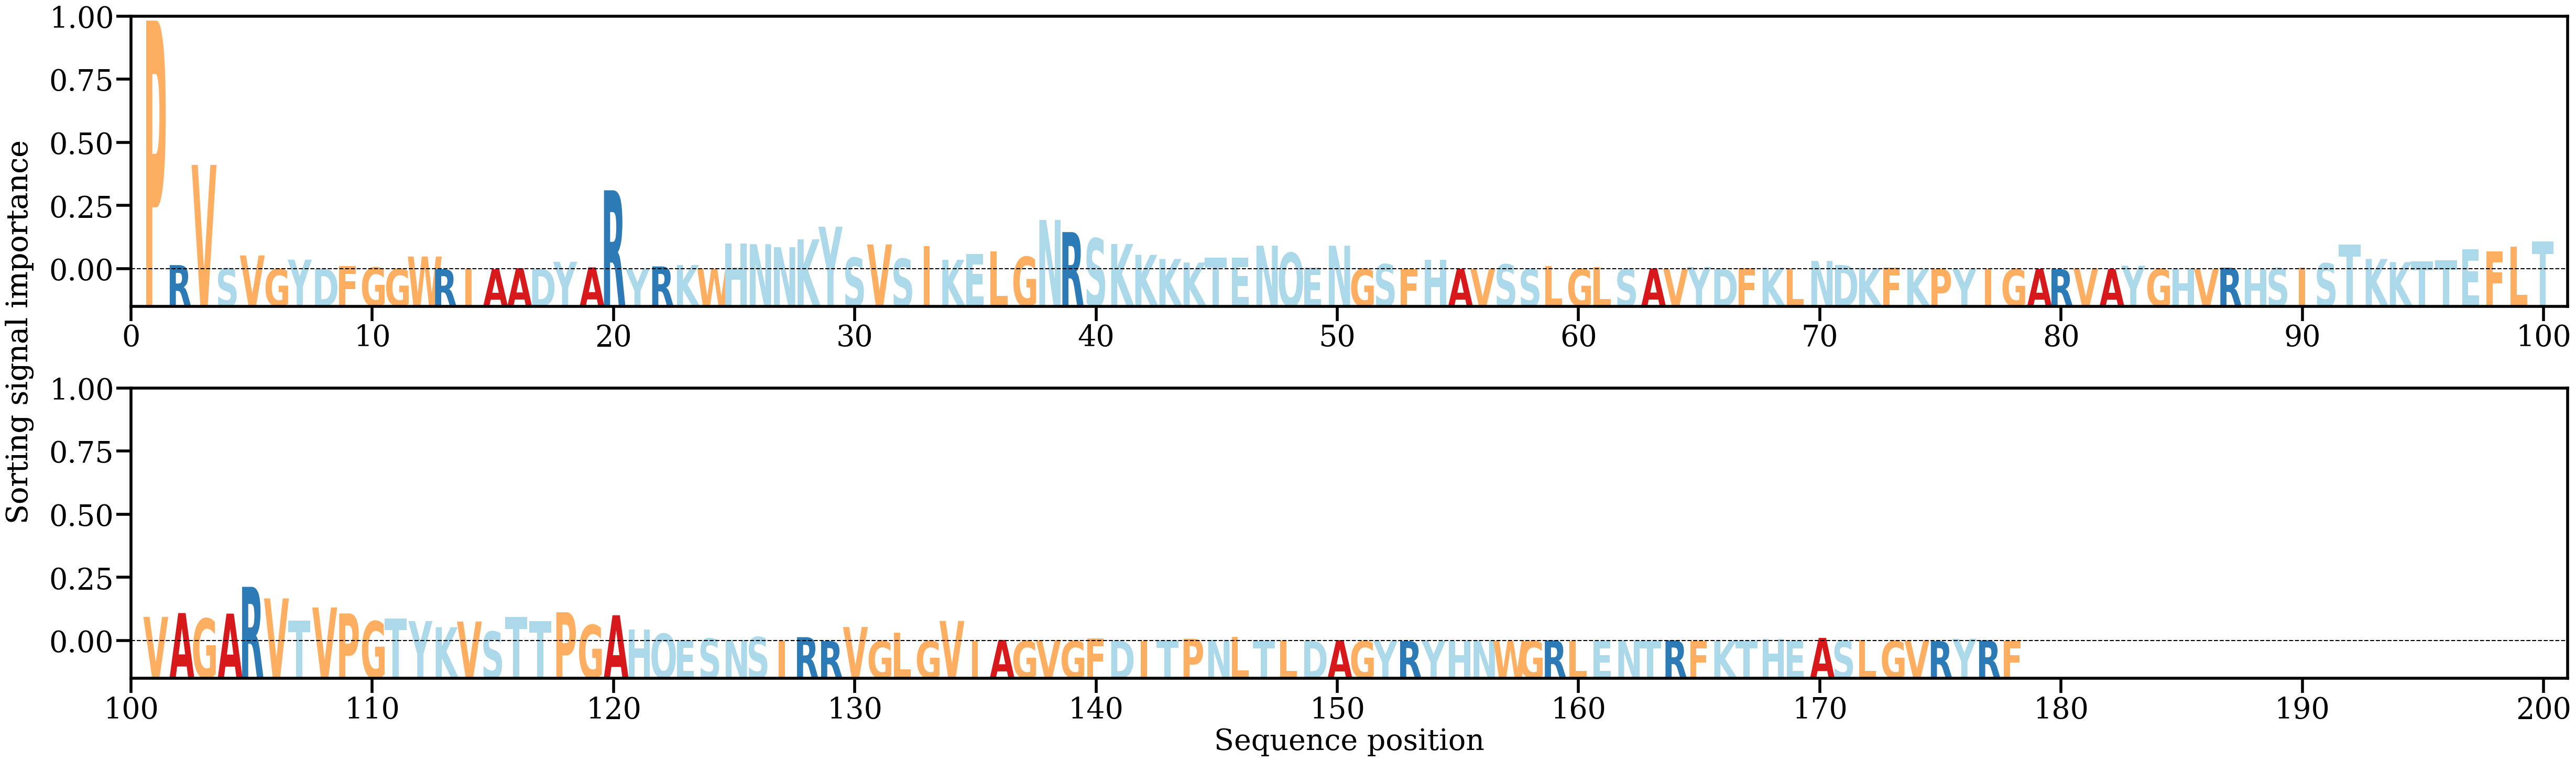

The data file committed next to this chart (first rows):
AA, Alpha
P, [0.1344047]
R, [0.00223691]
V, [0.05640894]
S, [0.00038797]
V, [0.00747483]
G, [0.00018766]
Y, [0.00518388]
D, [0.00023129]
F, [0.00184078]
G, [0.00097725]
G, [0.0002257]
W, [0.00686875]
R, [4.8472004e-05]
I, [0.00045366]
A, [6.274169e-05]
A, [0.00058276]
D, [0.00014915]
Y, [0.00404835]
A, [0.00103296]
R, [0.04266984]
Y, [0.00014505]
R, [0.00153297]
K, [0.00228903]
W, [0.00033875]
H, [0.01386881]
N, [0.01355367]
N, [0.01191839]
K, [0.01618169]
Y, [0.02297652]
S, [0.0062228]
V, [0.01339311]
S, [0.00566721]
I, [0.01236168]
K, [0.00510524]
E, [0.00825874]
L, [0.00957434]
G, [0.00672681]
N, [0.02667366]
R, [0.02008659]
S, [0.01664914]
K, [0.01365843]
K, [0.00780554]
K, [0.00557096]
K, [0.00365664]
T, [0.00614314]
E, [0.00632389]
N, [0.01273499]
Q, [0.00889622]
E, [0.00099513]
N, [0.01270334]
G, [0.00025185]
S, [0.00272708]
F, [0.00012289]
H, [0.00508216]
A, [0.00020517]
V, [8.131485e-05]
S, [0.00264239]
S, [3.1048643e-05]
L, [0.00179172]
G, [7.561312e-05]
... 118 more rows
